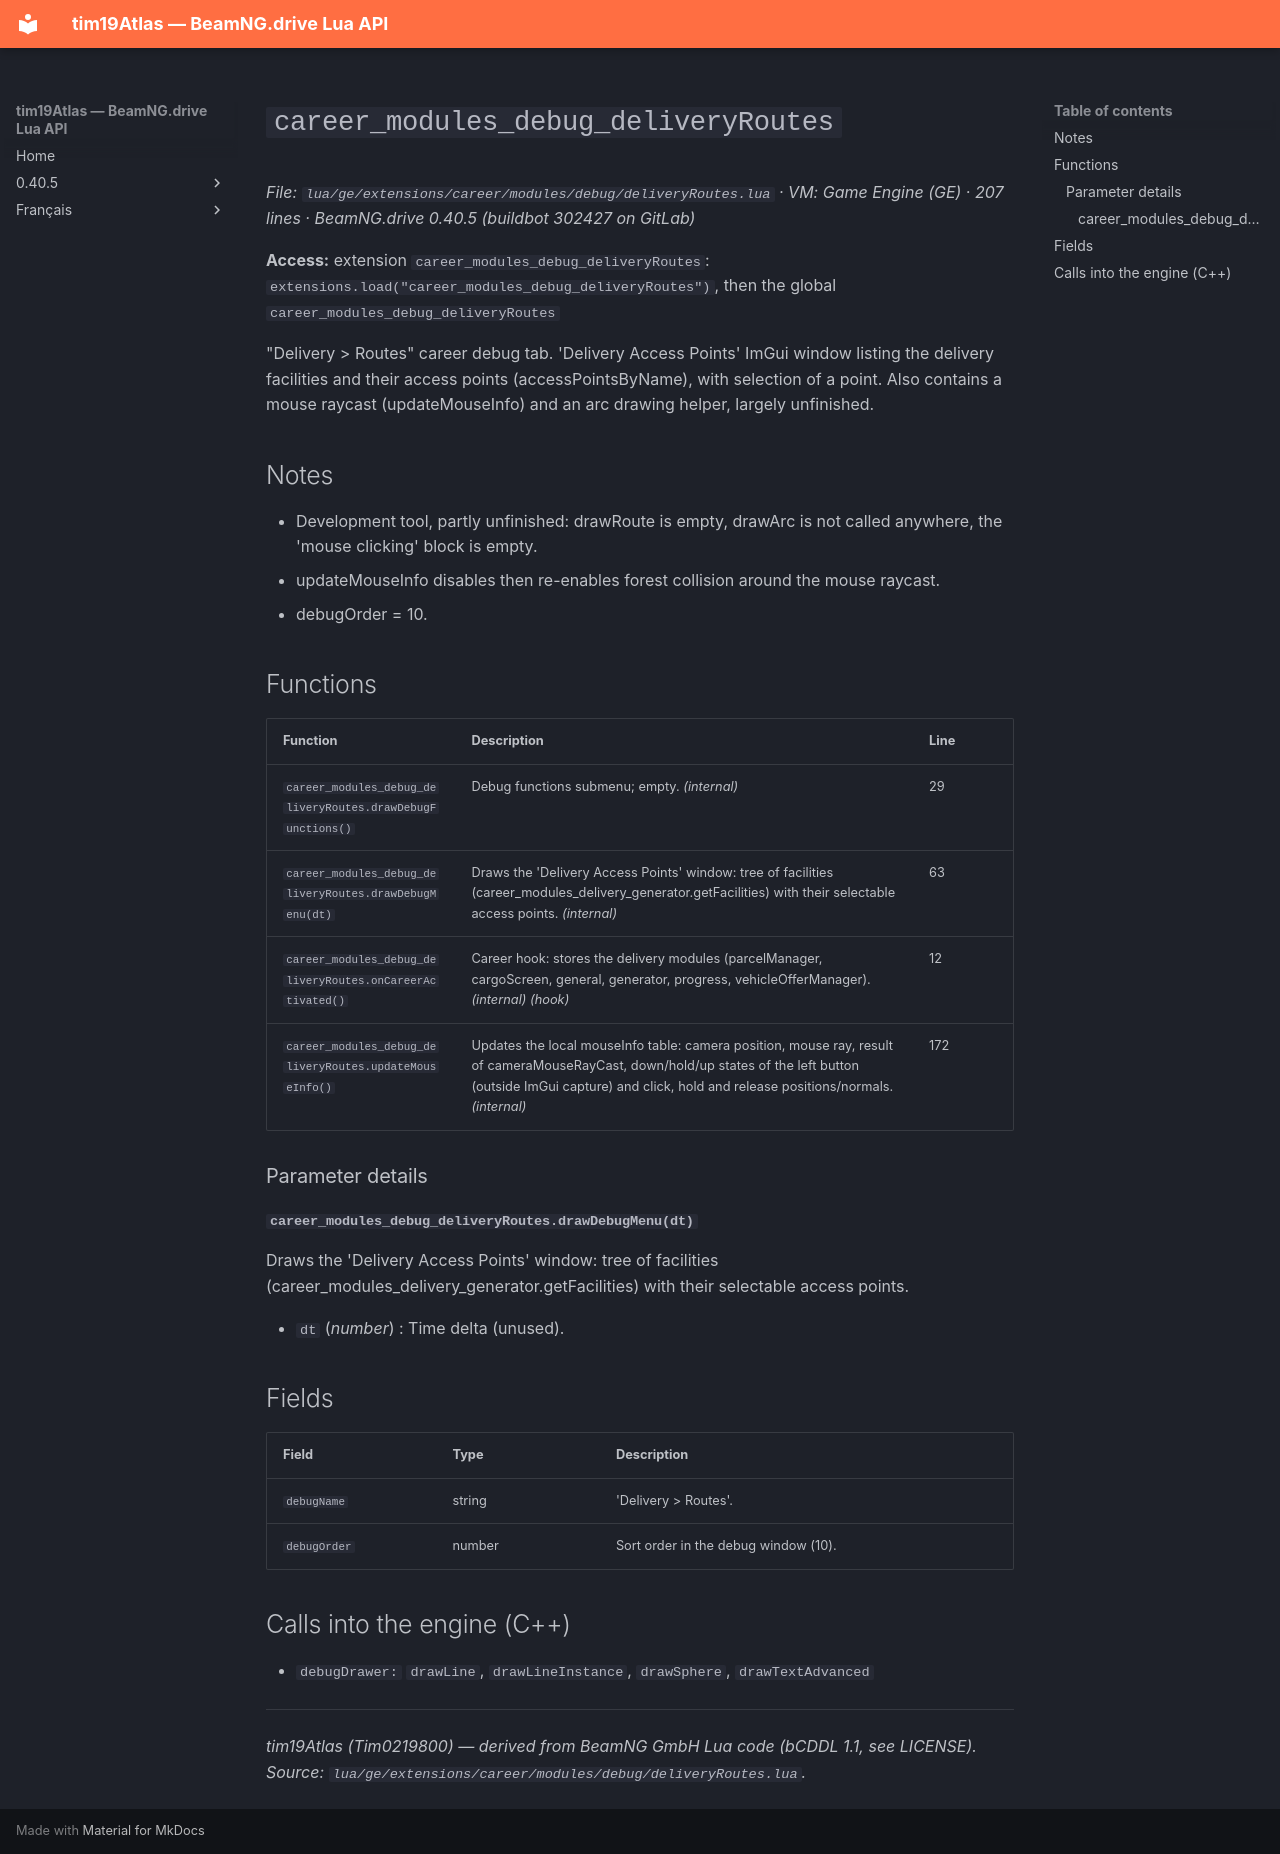

repository: Tim0219800/beamng-lua-atlas · page: 0.40.5/ge/extensions/career/modules/debug/deliveryRoutes.html · generator: mkdocs

# `career_modules_debug_deliveryRoutes`

*File: `lua/ge/extensions/career/modules/debug/deliveryRoutes.lua` · VM: Game Engine (GE) · 207 lines · BeamNG.drive 0.40.5 (buildbot 302427 on GitLab)*

**Access:** extension `career_modules_debug_deliveryRoutes`: `extensions.load("career_modules_debug_deliveryRoutes")`, then the global `career_modules_debug_deliveryRoutes`

"Delivery > Routes" career debug tab. 'Delivery Access Points' ImGui window listing the delivery facilities and their access points (accessPointsByName), with selection of a point. Also contains a mouse raycast (updateMouseInfo) and an arc drawing helper, largely unfinished.

## Notes

- Development tool, partly unfinished: drawRoute is empty, drawArc is not called anywhere, the 'mouse clicking' block is empty.
- updateMouseInfo disables then re-enables forest collision around the mouse raycast.
- debugOrder = 10.

## Functions

| Function | Description | Line |
|---|---|---|
| `career_modules_debug_deliveryRoutes.drawDebugFunctions()` | Debug functions submenu; empty. *(internal)* | 29 |
| `career_modules_debug_deliveryRoutes.drawDebugMenu(dt)` | Draws the 'Delivery Access Points' window: tree of facilities (career_modules_delivery_generator.getFacilities) with their selectable access points. *(internal)* | 63 |
| `career_modules_debug_deliveryRoutes.onCareerActivated()` | Career hook: stores the delivery modules (parcelManager, cargoScreen, general, generator, progress, vehicleOfferManager). *(internal)* *(hook)* | 12 |
| `career_modules_debug_deliveryRoutes.updateMouseInfo()` | Updates the local mouseInfo table: camera position, mouse ray, result of cameraMouseRayCast, down/hold/up states of the left button (outside ImGui capture) and click, hold and release positions/normals. *(internal)* | 172 |

### Parameter details

#### `career_modules_debug_deliveryRoutes.drawDebugMenu(dt)`

Draws the 'Delivery Access Points' window: tree of facilities (career_modules_delivery_generator.getFacilities) with their selectable access points.

- `dt` (*number*) : Time delta (unused).

## Fields

| Field | Type | Description |
|---|---|---|
| `debugName` | string | 'Delivery > Routes'. |
| `debugOrder` | number | Sort order in the debug window (10). |

## Calls into the engine (C++)

- `debugDrawer:` `drawLine`, `drawLineInstance`, `drawSphere`, `drawTextAdvanced`

---
*tim19Atlas (Tim0219800) — derived from BeamNG GmbH Lua code (bCDDL 1.1, see LICENSE). Source: `lua/ge/extensions/career/modules/debug/deliveryRoutes.lua`.*
